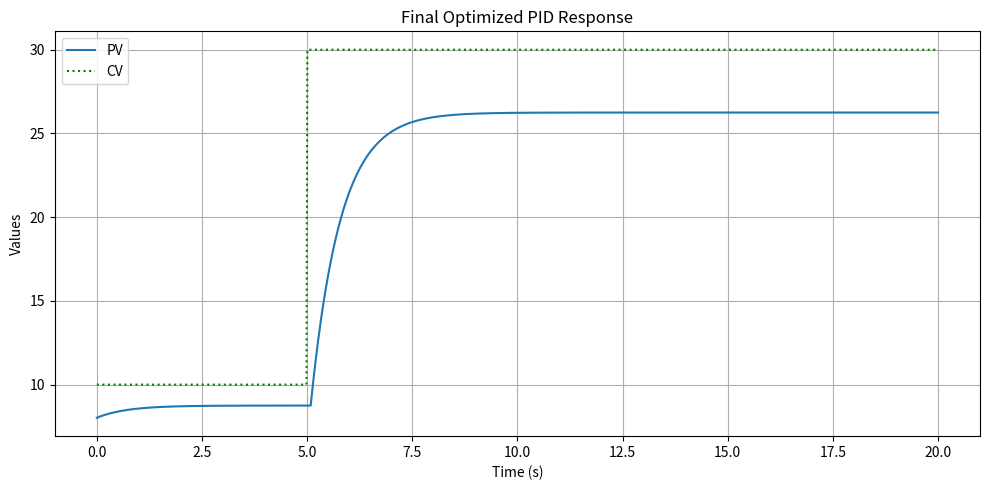

Generate this figure with matplotlib:
import numpy as np
import matplotlib.pyplot as plt
from scipy.optimize import differential_evolution
import time
import pandas as pd

starttime = time.time()
pv_init = 8.0
pv_min = 0
pv_max = 250
cv_init = 10.0
cv_steps = [[10.0,0],[30,5.0]]

dead_time = 0.1
tangent_time = 0.75
process_gain = 0.875
time_constant = max(1.1 * (tangent_time - dead_time), 0.1)

points_per_second = 50
if dead_time <=1:
    sim_time = 20
    num_points = 1000
else:
    sim_time = int(dead_time * 20)
    num_points = int(sim_time * points_per_second)
    
# Create an array of numbers over the interval for the time scale
# Start at zero, end at sim_time, create num_points number of samples
t_eval = np.linspace(0, sim_time, num_points)

# Calculate the time step
# In default case, this will be 20 seconds/1000 steps=20mSec
timestep = t_eval[1] - t_eval[0]

scenario= {
    "disturbance": False,
    "measurement_noise": False
}

# System Simulation
def simulate_system(cv_array):
    # Initialize lists for cv/pv/sp histories
    cv_history = []
    pv_array = []
    t_array = []
    
    # Initialize CV and PV based on setpoints
    pv = np.clip(pv_init, pv_min, pv_max)
    # Fill out the cv buffer with the CV init value to avoid starting at zero
    cv_delay_steps = max(1, int(np.round(dead_time / timestep)))
    cv_buffer = [cv_init] * cv_delay_steps

    # Run the actual simulation for x time
    for i, t in enumerate(t_eval):
        # Update the PID every cycle
        for x in cv_array:
            if t >= x[1]:
                cv = x[0]
        
        cv_buffer.append(cv)
        delayed_cv = cv_buffer.pop(0)
        # Update the PID simulation
        dpv = (-pv + process_gain * delayed_cv) / time_constant
        pv += dpv * timestep
        pv = np.clip(pv, pv_min, pv_max)

        # Measurement Noise logic
        if scenario["measurement_noise"]:
            pv += np.random.normal(0, measurement_noise_magnitude)
        
        # Add the PV, cv and SP to arrays for plotting
        pv_array.append(pv)
        cv_history.append(cv)
        t_array.append(t)
        

    return np.array(pv_array), np.array(cv_history), np.array(t_array)

pv, cv, t = simulate_system(cv_steps)

combined = np.column_stack((t, pv, cv))
headers = ["Timestamp", "PV", "CV"]
df = pd.DataFrame(combined, columns=headers)
df.to_csv('combined_output.csv', index=False)


plt.figure(figsize=(10, 5))
plt.plot(t, pv, label='PV')
plt.plot(t, cv, 'g:', label='CV')
plt.xlabel("Time (s)")
plt.ylabel("Values")
plt.title("Final Optimized PID Response")
plt.legend()
plt.grid(True)
plt.tight_layout()

endtime = time.time()
print(f"Elapsed Time: {(endtime - starttime) / 60:.2f} minutes")
#print(cv_buffer[0:50])

plt.show()